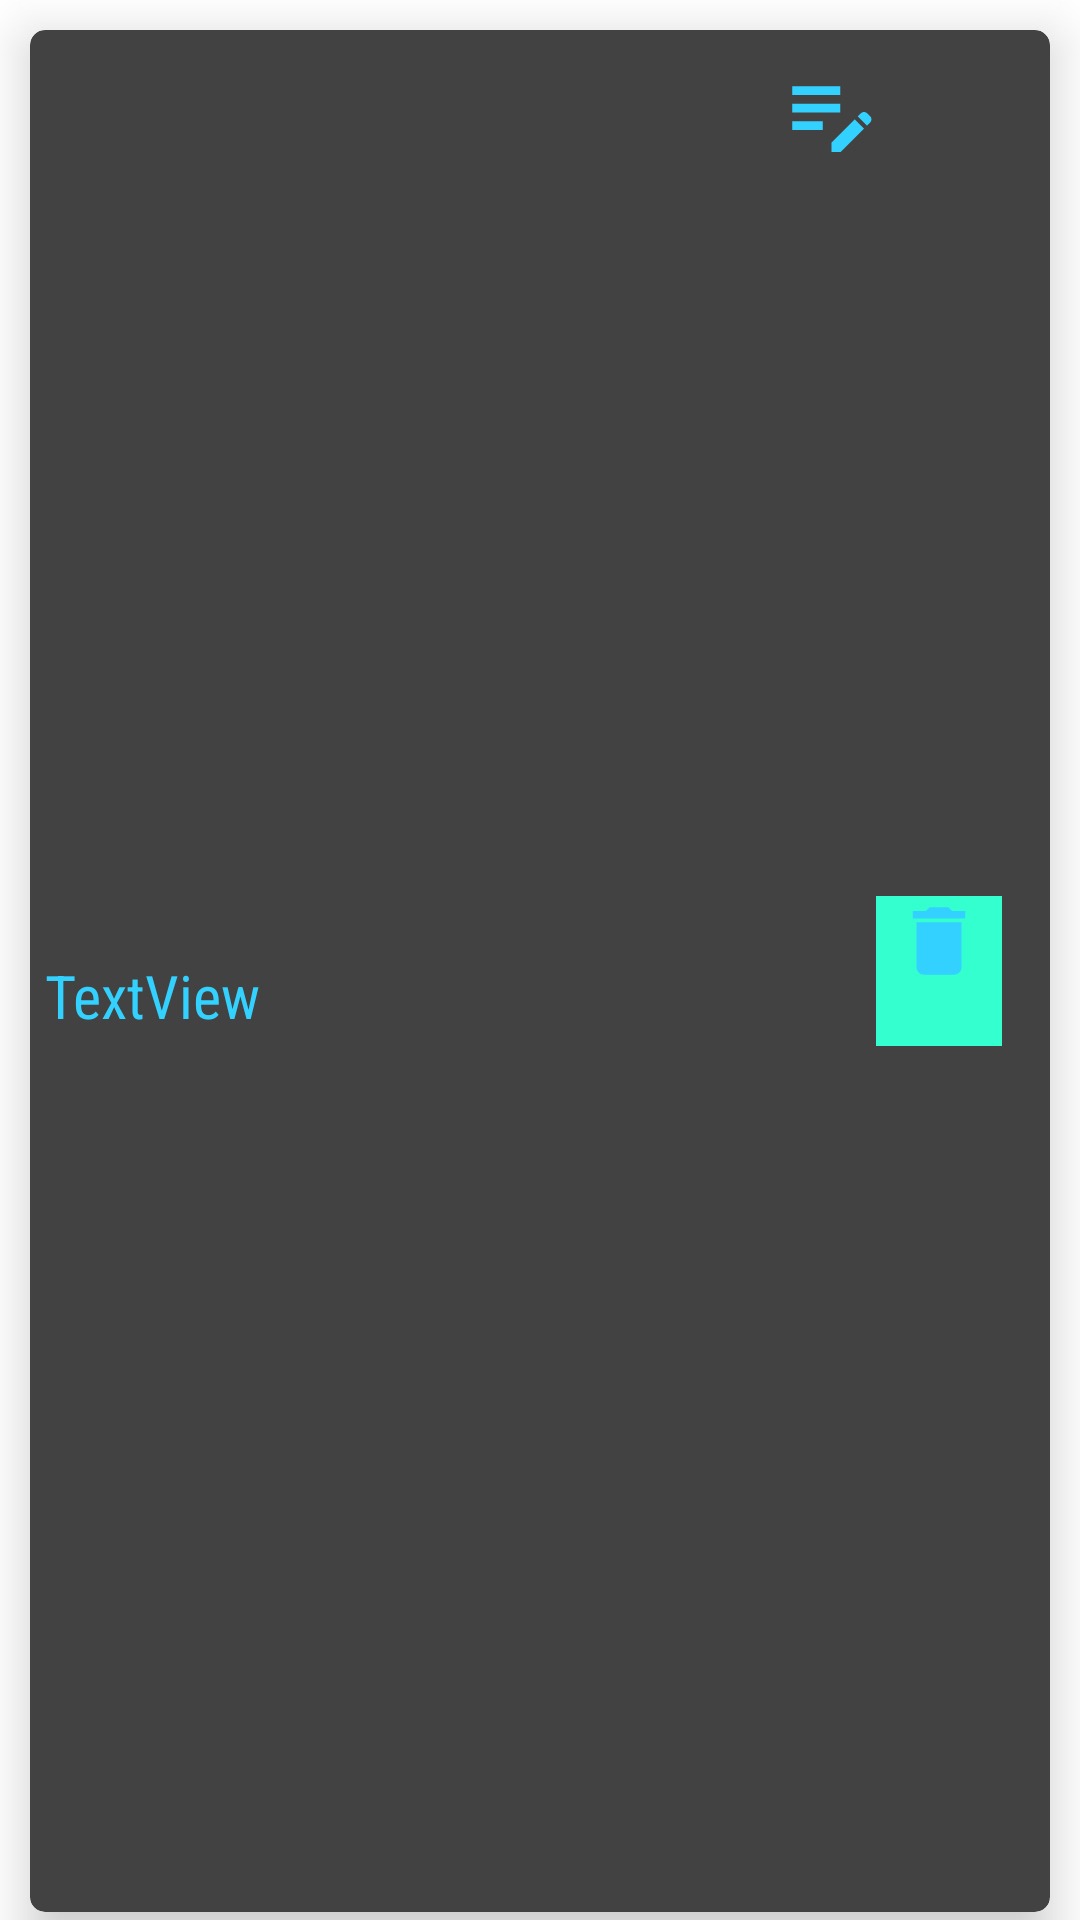

Produce the Android XML layout that renders to this screen, including the resource entries it uses.
<!-- AndroidManifest.xml: application theme Theme.ToDoApp -->
<!-- res/layout/todo_item.xml -->
<?xml version="1.0" encoding="utf-8"?>
<LinearLayout xmlns:android="http://schemas.android.com/apk/res/android"
    xmlns:app="http://schemas.android.com/apk/res-auto"
    xmlns:tools="http://schemas.android.com/tools"
    android:layout_width="match_parent"
    android:layout_height="wrap_content"
    android:orientation="vertical"
    android:outlineAmbientShadowColor="@color/black">

    <androidx.cardview.widget.CardView
        android:layout_width="match_parent"
        android:layout_height="match_parent"
        android:layout_marginHorizontal="10dp"
        android:layout_marginTop="10dp"
        android:layout_marginBottom="2.5dp"
        app:cardBackgroundColor="#434242"
        app:cardCornerRadius="5dp"
        app:cardElevation="10dp">

        <androidx.constraintlayout.widget.ConstraintLayout
            android:layout_width="match_parent"
            android:layout_height="match_parent"
            android:fadingEdge="horizontal"
            android:outlineAmbientShadowColor="@color/black"
            android:paddingVertical="10dp"
            tools:outlineSpotShadowColor="@color/black">

            <TextView
                android:id="@+id/textView"
                android:layout_width="wrap_content"
                android:layout_height="wrap_content"
                android:layout_marginLeft="5dp"
                android:fontFamily="sans-serif-condensed"
                android:gravity="left"
                android:text="TextView"
                android:textColor="#33D1FF"
                android:textSize="20sp"
                app:layout_constraintBottom_toBottomOf="parent"
                app:layout_constraintHeight_percent=".5"
                app:layout_constraintStart_toStartOf="parent"
                app:layout_constraintTop_toTopOf="parent"
                app:layout_constraintVertical_bias="0.514"
                app:layout_constraintWidth_percent=".5" />

            <Button
                android:id="@+id/deleteButton"
                android:layout_width="42dp"
                android:layout_height="50dp"
                android:layout_marginEnd="16dp"
                android:background="@android:color/transparent"
                android:backgroundTint="#33FFCF"
                android:backgroundTintMode="screen"
                android:drawableTop="@drawable/delete"
                android:outlineSpotShadowColor="#33D1FF"
                android:textColor="#33D1FF"
                app:cornerRadius="0dp"
                app:layout_constraintBottom_toBottomOf="parent"
                app:layout_constraintEnd_toEndOf="parent"
                app:layout_constraintTop_toTopOf="parent" />

            <Button
                android:id="@+id/editButton"
                android:layout_width="30dp"
                android:layout_height="49dp"
                android:background="@android:color/transparent"
                android:drawableTop="@drawable/edit"
                app:layout_constraintBottom_toBottomOf="parent"
                app:layout_constraintEnd_toStartOf="@+id/deleteButton"
                app:layout_constraintTop_toTopOf="parent"
                app:layout_constraintVertical_bias="0.0" />

        </androidx.constraintlayout.widget.ConstraintLayout>

        

    </androidx.cardview.widget.CardView>

</LinearLayout>
<!-- resources referenced by this layout -->
<resources>
  <!-- drawable delete (drawable) -->
  <vector android:height="30dp" android:tint="#33D1FF"
      android:viewportHeight="24" android:viewportWidth="24"
      android:width="30dp" xmlns:android="http://schemas.android.com/apk/res/android">
      <path android:fillColor="@android:color/white" android:pathData="M6,19c0,1.1 0.9,2 2,2h8c1.1,0 2,-0.9 2,-2V7H6v12zM19,4h-3.5l-1,-1h-5l-1,1H5v2h14V4z"/>
  </vector>
  <!-- drawable edit (drawable) -->
  <vector android:height="35dp" android:tint="#33D1FF"
      android:viewportHeight="24" android:viewportWidth="24"
      android:width="35dp" xmlns:android="http://schemas.android.com/apk/res/android">
      <path android:fillColor="@android:color/white" android:pathData="M3,10h11v2H3V10zM3,8h11V6H3V8zM3,16h7v-2H3V16zM18.01,12.87l0.71,-0.71c0.39,-0.39 1.02,-0.39 1.41,0l0.71,0.71c0.39,0.39 0.39,1.02 0,1.41l-0.71,0.71L18.01,12.87zM17.3,13.58l-5.3,5.3V21h2.12l5.3,-5.3L17.3,13.58z"/>
  </vector>
  <style name="Theme.ToDoApp" parent="Theme.MaterialComponents.DayNight.DarkActionBar">
          
          <item name="colorPrimary">@color/purple_500</item>
          <item name="colorPrimaryVariant">@color/purple_700</item>
          <item name="colorOnPrimary">@color/white</item>
          
          <item name="colorSecondary">@color/teal_200</item>
          <item name="colorSecondaryVariant">@color/teal_700</item>
          <item name="colorOnSecondary">@color/black</item>
          
          <item name="android:statusBarColor">?attr/colorPrimaryVariant</item>
          
      </style>
  <!-- not gathered from this repository: default colours our renderer supplied (Android Studio template values) -->
  <color name="purple_500">#FF6200EE</color>
  <color name="purple_700">#FF3700B3</color>
  <color name="teal_200">#FF03DAC5</color>
  <color name="teal_700">#FF018786</color>
  <color name="black">#FF000000</color>
  <color name="white">#FFFFFFFF</color>
</resources>
